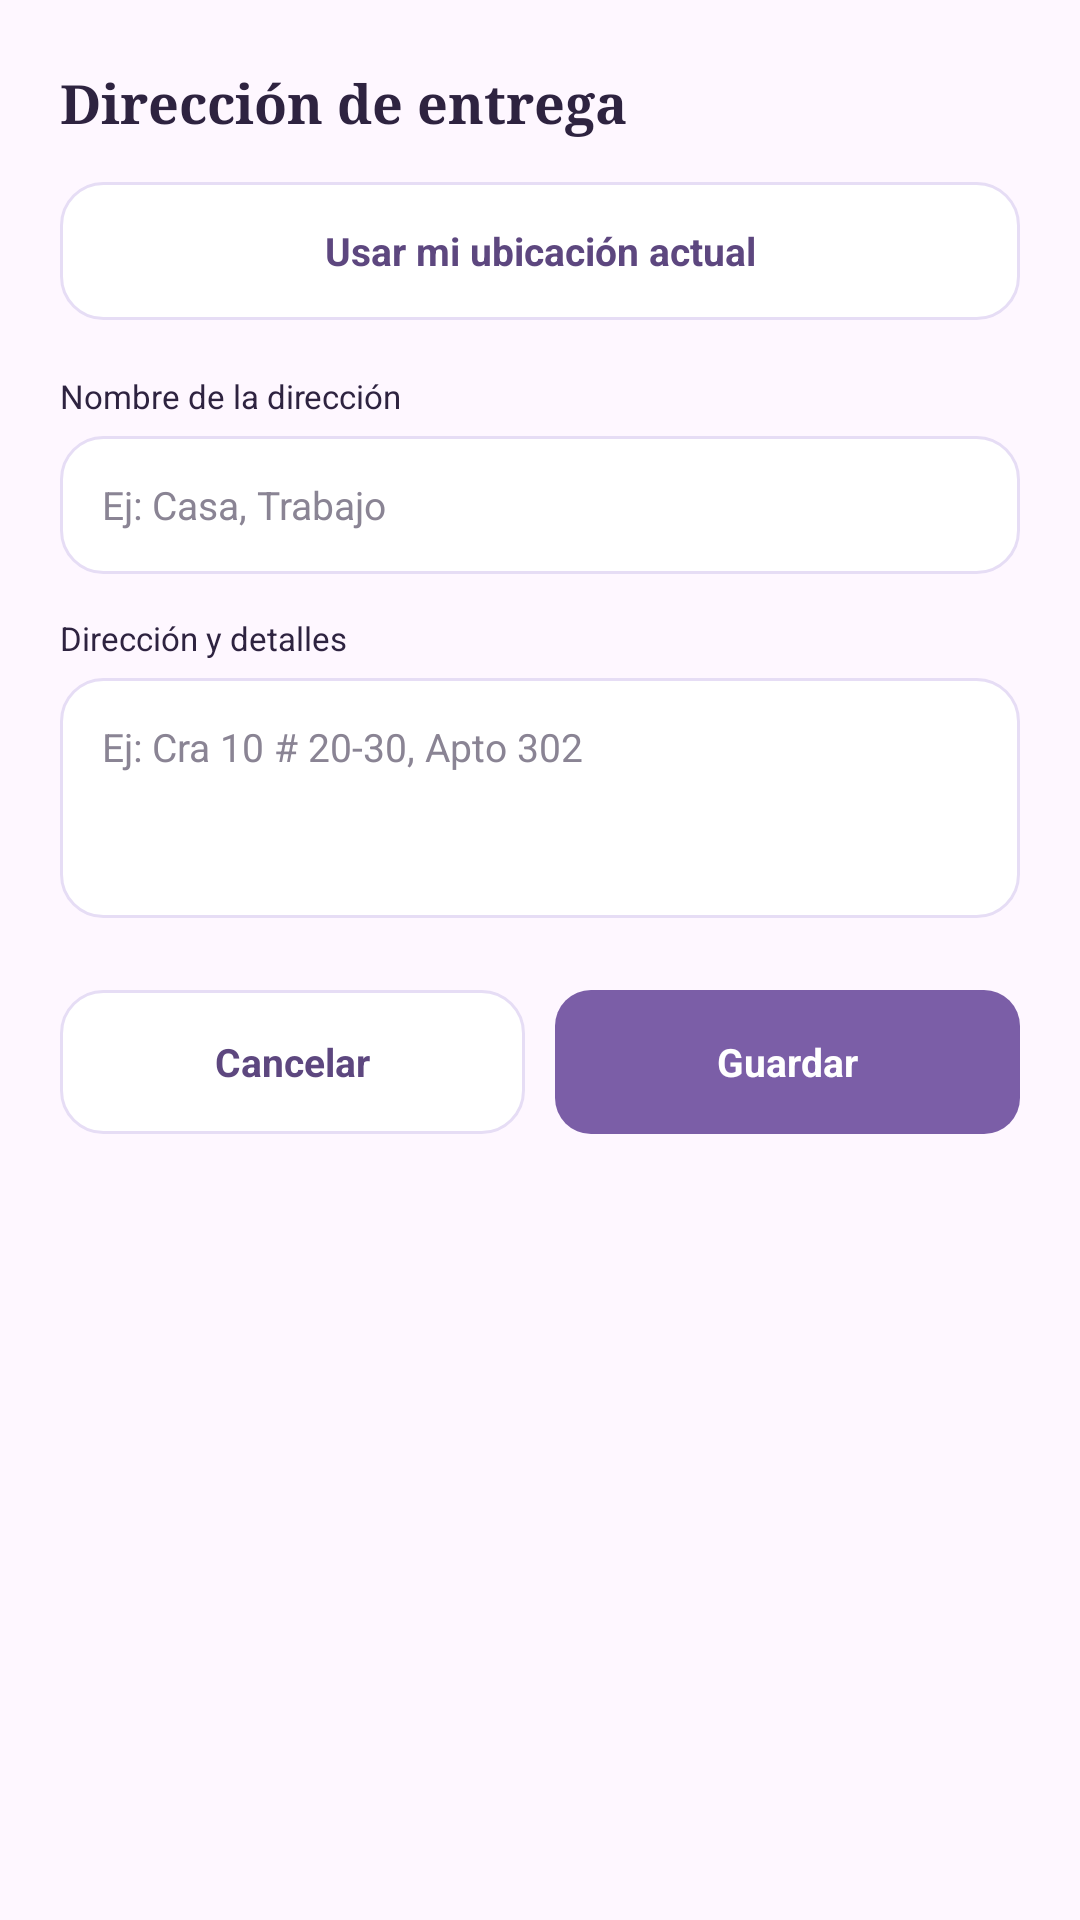

Write the Android layout XML for this screen, with the resource values it uses.
<!-- AndroidManifest.xml: application theme Theme.SasoBakeryApp -->
<!-- res/layout/dialog_direccion_entrega.xml -->
<?xml version="1.0" encoding="utf-8"?>
<androidx.core.widget.NestedScrollView
    xmlns:android="http://schemas.android.com/apk/res/android"
    android:layout_width="match_parent"
    android:layout_height="wrap_content"
    android:overScrollMode="never">

    <LinearLayout
        android:layout_width="match_parent"
        android:layout_height="wrap_content"
        android:orientation="vertical"
        android:paddingStart="20dp"
        android:paddingTop="22dp"
        android:paddingEnd="20dp"
        android:paddingBottom="24dp">

        <TextView
            android:layout_width="wrap_content"
            android:layout_height="wrap_content"
            android:fontFamily="serif"
            android:text="Dirección de entrega"
            android:textColor="#2E2340"
            android:textSize="18sp"
            android:textStyle="bold" />

        <TextView
            android:id="@+id/btnUsarUbicacion"
            android:layout_width="match_parent"
            android:layout_height="46dp"
            android:layout_marginTop="14dp"
            android:background="@drawable/bg_users_input"
            android:clickable="true"
            android:focusable="true"
            android:gravity="center"
            android:text="Usar mi ubicación actual"
            android:textColor="#5D477F"
            android:textSize="13sp"
            android:textStyle="bold" />

        <TextView
            android:id="@+id/tvEstadoUbicacion"
            android:layout_width="wrap_content"
            android:layout_height="wrap_content"
            android:layout_marginTop="6dp"
            android:textColor="#3F7D5A"
            android:textSize="11sp"
            android:visibility="gone" />

        <TextView
            android:layout_width="wrap_content"
            android:layout_height="wrap_content"
            android:layout_marginTop="18dp"
            android:text="Nombre de la dirección"
            android:textColor="#2E2340"
            android:textSize="11sp" />

        <EditText
            android:id="@+id/etDirEtiqueta"
            android:layout_width="match_parent"
            android:layout_height="46dp"
            android:layout_marginTop="6dp"
            android:background="@drawable/bg_users_input"
            android:hint="Ej: Casa, Trabajo"
            android:importantForAutofill="no"
            android:inputType="textCapSentences"
            android:maxLines="1"
            android:paddingStart="14dp"
            android:paddingEnd="14dp"
            android:textColor="#2E2340"
            android:textColorHint="#8A8494"
            android:textSize="13sp" />

        <TextView
            android:layout_width="wrap_content"
            android:layout_height="wrap_content"
            android:layout_marginTop="14dp"
            android:text="Dirección y detalles"
            android:textColor="#2E2340"
            android:textSize="11sp" />

        <EditText
            android:id="@+id/etDirDireccion"
            android:layout_width="match_parent"
            android:layout_height="wrap_content"
            android:layout_marginTop="6dp"
            android:background="@drawable/bg_users_input"
            android:gravity="top|start"
            android:hint="Ej: Cra 10 # 20-30, Apto 302"
            android:importantForAutofill="no"
            android:inputType="textCapSentences|textMultiLine"
            android:minHeight="80dp"
            android:padding="14dp"
            android:textColor="#2E2340"
            android:textColorHint="#8A8494"
            android:textSize="13sp" />

        <LinearLayout
            android:layout_width="match_parent"
            android:layout_height="wrap_content"
            android:layout_marginTop="24dp"
            android:orientation="horizontal">

            <TextView
                android:id="@+id/btnCancelarDireccion"
                android:layout_width="0dp"
                android:layout_height="48dp"
                android:layout_weight="1"
                android:background="@drawable/bg_users_input"
                android:clickable="true"
                android:focusable="true"
                android:gravity="center"
                android:text="Cancelar"
                android:textColor="#5D477F"
                android:textSize="13sp"
                android:textStyle="bold" />

            <TextView
                android:id="@+id/btnGuardarDireccion"
                android:layout_width="0dp"
                android:layout_height="48dp"
                android:layout_marginStart="10dp"
                android:layout_weight="1"
                android:background="@drawable/bg_users_button"
                android:clickable="true"
                android:focusable="true"
                android:gravity="center"
                android:text="Guardar"
                android:textColor="#FFFFFF"
                android:textSize="13sp"
                android:textStyle="bold" />
        </LinearLayout>
    </LinearLayout>
</androidx.core.widget.NestedScrollView>
<!-- resources referenced by this layout -->
<resources>
  <!-- drawable bg_users_button (drawable) -->
  <?xml version="1.0" encoding="utf-8"?>
  <shape xmlns:android="http://schemas.android.com/apk/res/android" android:shape="rectangle">
      <solid android:color="#7B5EA7" />
      <corners android:radius="12dp" />
  </shape>
  <!-- drawable bg_users_input (drawable) -->
  <?xml version="1.0" encoding="utf-8"?>
  <shape xmlns:android="http://schemas.android.com/apk/res/android" android:shape="rectangle">
      <solid android:color="#FFFFFF" />
      <stroke android:width="1dp" android:color="#E6DDF5" />
      <corners android:radius="14dp" />
  </shape>
  <style name="Theme.SasoBakeryApp" parent="Base.Theme.SasoBakeryApp" />
  <style name="Base.Theme.SasoBakeryApp" parent="Theme.Material3.DayNight.NoActionBar">
          
          
      </style>
</resources>
